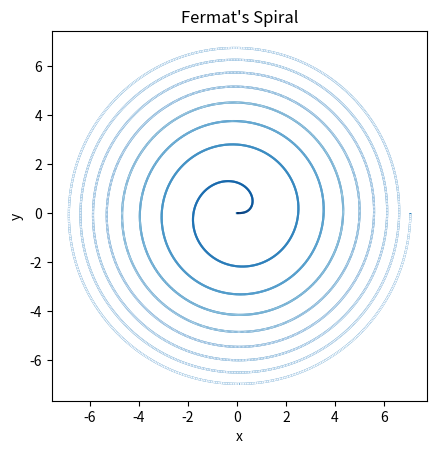

This figure's Python source:
import matplotlib.pyplot as plt # import dependencies
from matplotlib import cm
from matplotlib.collections import LineCollection
import numpy as np

domain = np.arange(0, 16 * np.pi, 0.01) # define the domain from 0 to 16pi (0.01 step for precision)

x = np.sqrt(domain) * np.cos(domain) # calculate x values for each point in the domain, sqrt(Θ) * cos(Θ)
y = np.sqrt(domain) * np.sin(domain) # calculate y values for each point in the domain, sqrt(Θ) * sin(Θ)

fig, ax = plt.subplots() # create a figure and an axis

ax.plot(x,y) # plot the x and y values

line_segs = [] # create an empty list to store the line segments
r = np.sqrt(x**2 + y**2) # calculate the radius at each point


for i in range(len(x) - 1): # iterate points in the domain to create an array of line segments (samples of the line between a point and the next point along)
    line_segs.append([(x[i], y[i]), (x[i+1], y[i+1])])

color = LineCollection(line_segs, cmap=cm.Blues_r) # define and assign a LineCollection with the line segments to use the colour map, using the radius as the colour value
color.set_array(r)
ax.add_collection(color)

ax.set(title="Fermat's Spiral", xlabel="x", ylabel="y") # set the title, axis labels, aspect ratio, and window title
ax.set_aspect("equal", adjustable="box")
fig.canvas.manager.set_window_title("Challenge 1.2: Fermat's Spiral")

plt.show() # show the plot